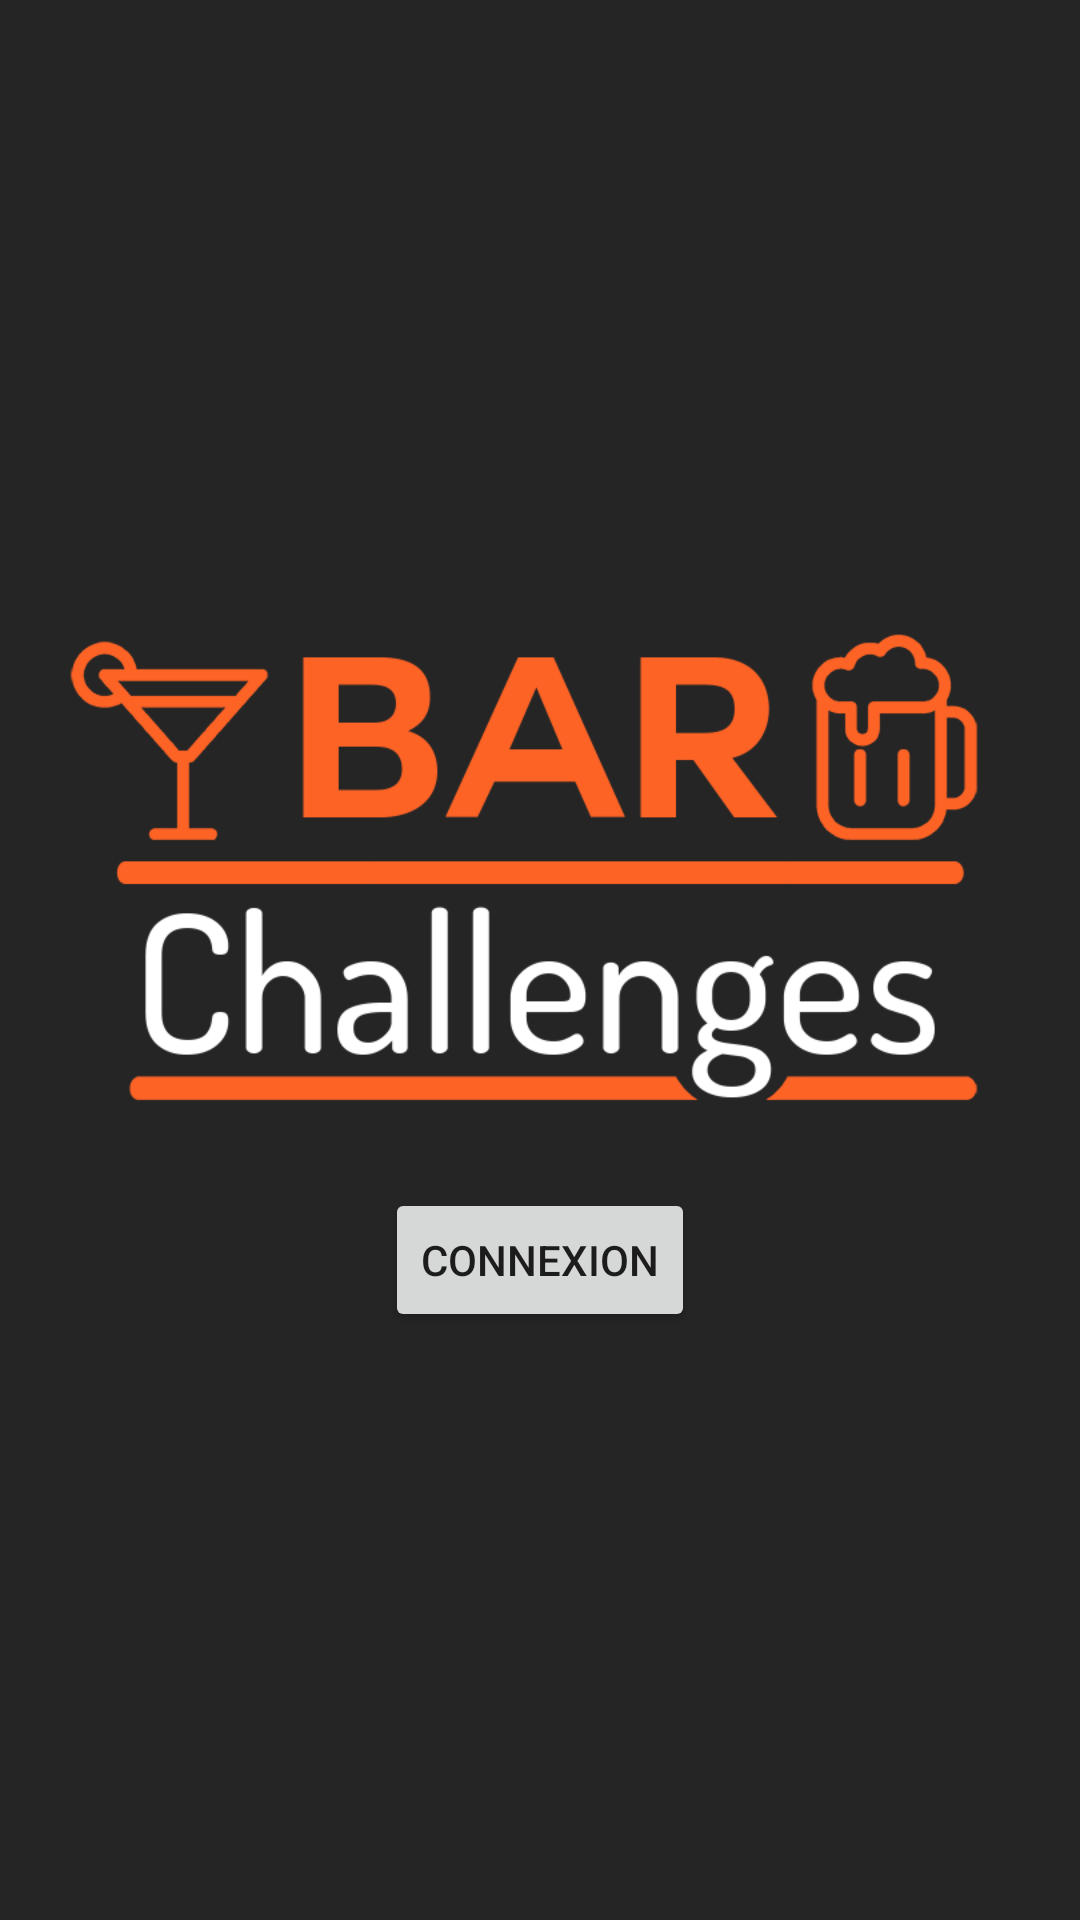

Write the Android layout XML for this screen, with the resource values it uses.
<!-- AndroidManifest.xml: activity theme AppTheme.NoActionBar -->
<!-- res/layout/activity_connection.xml -->
<?xml version="1.0" encoding="utf-8"?>
<LinearLayout xmlns:android="http://schemas.android.com/apk/res/android"
    xmlns:tools="http://schemas.android.com/tools"
    android:layout_width="match_parent"
    android:layout_height="match_parent"
    android:background="@color/colorPrimaryDark"
    android:orientation="vertical"
    android:gravity="center"
    tools:context="barchallenges.ima.ulaval.ca.barchallenge.ConnectionActivity">

    <ImageView
        android:layout_width="wrap_content"
        android:layout_height="200dp"
        android:id="@+id/imageView"
        android:src="@drawable/logo"
        android:layout_marginLeft="20dp"
        android:layout_marginRight="20dp"/>

    <Button
        android:layout_width="wrap_content"
        android:layout_height="wrap_content"
        android:text="Connexion"
        android:id="@+id/button3"
        android:onClick="onConnectionClick" />
</LinearLayout>
<!-- resources referenced by this layout -->
<resources>
  <color name="colorPrimaryDark">#252525</color>
  <!-- drawable logo: png bitmap (drawable, 43392 bytes) -->
  <style name="AppTheme.NoActionBar">
          <item name="windowActionBar">false</item>
          <item name="windowNoTitle">true</item>
      </style>
</resources>
